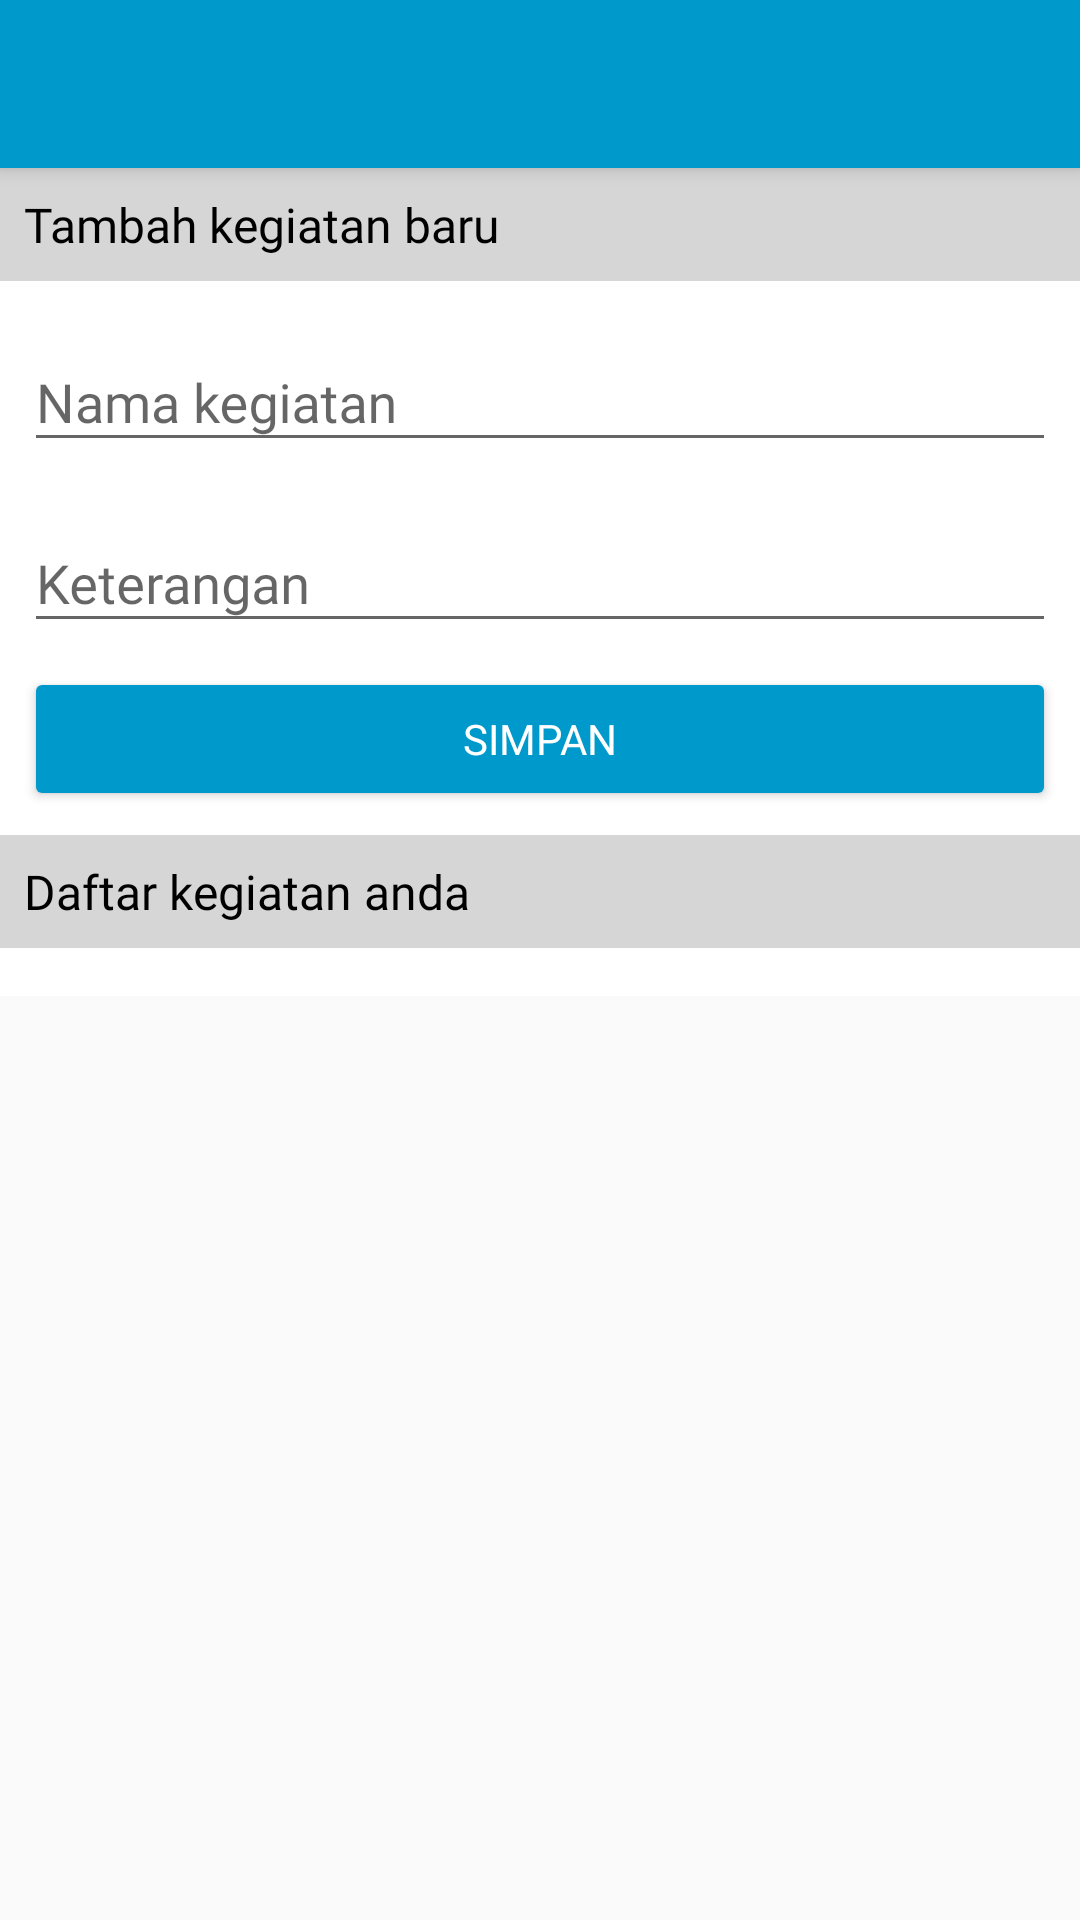

Android layout source for this screen:
<!-- AndroidManifest.xml: application theme AppTheme -->
<!-- res/layout/mhs_kegiatan.xml -->
<?xml version="1.0" encoding="utf-8"?>
<android.support.design.widget.CoordinatorLayout xmlns:android="http://schemas.android.com/apk/res/android"
    xmlns:app="http://schemas.android.com/apk/res-auto"
    xmlns:fab="http://schemas.android.com/apk/res-auto"
    xmlns:tools="http://schemas.android.com/tools"
    android:layout_width="match_parent"
    android:layout_height="match_parent"
    tools:context=".mahasiswa.InputNilaiSemester">

    <android.support.design.widget.AppBarLayout
        android:id="@+id/appbar"
        android:layout_width="match_parent"
        android:layout_height="wrap_content"
        android:fitsSystemWindows="true"
        android:theme="@style/AppTheme.AppBarOverlay">

        <android.support.v7.widget.Toolbar
            app:popupTheme="@style/ThemeOverlay.AppCompat.Light"
            android:background="@android:color/holo_blue_dark"
            android:id="@+id/toolbar_kegiatan"
            android:layout_width="match_parent"
            android:layout_height="?attr/actionBarSize" />

    </android.support.design.widget.AppBarLayout>

    <android.support.v4.widget.NestedScrollView
        app:layout_behavior="@string/appbar_scrolling_view_behavior"
        android:layout_width="match_parent"
        android:layout_height="wrap_content">
        <include layout="@layout/kegiatan_content" />
    </android.support.v4.widget.NestedScrollView>


    
        
        
        
        
        
        
        
        
        

    
        
        
        
        
        
        
        
        
        
        

        
            
            
            
            
            
            
            

        
            
            
            
            
            
            
            

    



</android.support.design.widget.CoordinatorLayout>
<!-- res/layout/kegiatan_content.xml (included above) -->
<?xml version="1.0" encoding="utf-8"?>
<LinearLayout xmlns:app="http://schemas.android.com/apk/res-auto"
    android:orientation="vertical"
    xmlns:android="http://schemas.android.com/apk/res/android" android:layout_width="match_parent"
    android:layout_height="match_parent">
    <TextView
        android:background="#d7d6d6"
        android:padding="8dp"
        android:fontFamily="@font/googlesans_reguler"
        android:textSize="@dimen/txt16"
        android:text="Tambah kegiatan baru"
        android:textColor="@android:color/black"
        android:layout_width="match_parent"
        android:layout_height="wrap_content" />
    <android.support.v7.widget.CardView
        app:cardElevation="0dp"
        app:cardCornerRadius="0dp"
        app:contentPadding="8dp"
        android:layout_width="match_parent"
        android:layout_height="wrap_content">

        <LinearLayout
            android:layout_width="match_parent"
            android:layout_height="wrap_content"
            android:orientation="vertical">

            <android.support.design.widget.TextInputLayout
                android:layout_width="match_parent"
                android:layout_height="wrap_content">

                <android.support.design.widget.TextInputEditText
                    android:id="@+id/kegiatan_et_nm"
                    android:layout_width="match_parent"
                    android:layout_height="wrap_content"
                    android:fontFamily="@font/googlesans_reguler"
                    android:hint="Nama kegiatan"
                    android:inputType="textCapWords"
                    android:textColor="@color/item" />
            </android.support.design.widget.TextInputLayout>

            <android.support.design.widget.TextInputLayout
                android:layout_width="match_parent"
                android:layout_height="wrap_content"
                android:layout_marginTop="8dp">

                <android.support.design.widget.TextInputEditText
                    android:id="@+id/kegiatan_et_ket"
                    android:layout_width="match_parent"
                    android:layout_height="wrap_content"
                    android:fontFamily="@font/googlesans_reguler"
                    android:hint="Keterangan"
                    android:inputType="textMultiLine|textCapWords"
                    android:textColor="@color/item" />
            </android.support.design.widget.TextInputLayout>

            <Button
                android:id="@+id/kegiatan_btn_simpan"
                style="@style/AppTheme.Button"
                android:layout_width="match_parent"
                android:layout_height="wrap_content"
                android:layout_marginTop="8dp"
                android:fontFamily="@font/googlesans_reguler"
                android:text="Simpan" />
        </LinearLayout>
    </android.support.v7.widget.CardView>

    <TextView
        android:background="#d7d6d6"
        android:padding="8dp"
        android:fontFamily="@font/googlesans_reguler"
        android:textSize="@dimen/txt16"
        android:text="Daftar kegiatan anda"
        android:textColor="@android:color/black"
        android:layout_width="match_parent"
        android:layout_height="wrap_content" />

    <android.support.v7.widget.CardView app:cardElevation="0dp"
        app:cardCornerRadius="0dp"
        app:contentPadding="8dp"
        android:layout_width="match_parent"
        android:layout_height="wrap_content"
        xmlns:android="http://schemas.android.com/apk/res/android"
        xmlns:app="http://schemas.android.com/apk/res-auto" >
        <LinearLayout
            android:orientation="vertical"
            android:layout_width="match_parent"
            android:layout_height="wrap_content">


            
                
                
                
            
                
                    
                    
                    
                    
                    
                    
                    
                    
                
                    
                    
                    
                    
                    
                    
                    
                    
            
                <android.support.v7.widget.RecyclerView
                    android:scrollbars="vertical"
                    android:id="@+id/kegiatan_rv"
                    android:layout_width="match_parent"
                    android:layout_height="wrap_content" />

            
        </LinearLayout>

    </android.support.v7.widget.CardView>
</LinearLayout>
<!-- resources referenced by this layout -->
<resources>
  <color name="item">#000000</color>
  <color name="putih">#ffffff</color>
  <dimen name="fab_margin">16dp</dimen>
  <dimen name="txt16">16sp</dimen>
  <!-- drawable ic_print (drawable) -->
  <vector android:height="24dp" android:tint="@color/putih"
      android:viewportHeight="24.0" android:viewportWidth="24.0"
      android:width="24dp" xmlns:android="http://schemas.android.com/apk/res/android">
      <path android:fillColor="#FF000000" android:pathData="M19,8L5,8c-1.66,0 -3,1.34 -3,3v6h4v4h12v-4h4v-6c0,-1.66 -1.34,-3 -3,-3zM16,19L8,19v-5h8v5zM19,12c-0.55,0 -1,-0.45 -1,-1s0.45,-1 1,-1 1,0.45 1,1 -0.45,1 -1,1zM18,3L6,3v4h12L18,3z"/>
  </vector>
  <!-- drawable ic_save (drawable) -->
  <vector android:height="24dp" android:tint="@android:color/holo_blue_dark"
      android:viewportHeight="24.0" android:viewportWidth="24.0"
      android:width="24dp" xmlns:android="http://schemas.android.com/apk/res/android">
      <path android:fillColor="#FF000000" android:pathData="M17,3L5,3c-1.11,0 -2,0.9 -2,2v14c0,1.1 0.89,2 2,2h14c1.1,0 2,-0.9 2,-2L21,7l-4,-4zM12,19c-1.66,0 -3,-1.34 -3,-3s1.34,-3 3,-3 3,1.34 3,3 -1.34,3 -3,3zM15,9L5,9L5,5h10v4z"/>
  </vector>
  <style name="AppTheme.AppBarOverlay" parent="ThemeOverlay.AppCompat.Dark.ActionBar" />
  <style name="AppTheme.Button" parent="Widget.AppCompat.Button.Colored">
          <item name="colorButtonNormal">@color/ijo</item>
          <item name="android:textColor">@color/putih</item>
      </style>
  <style name="menu_labels_style">
          <item name="android:background">@drawable/fab_label_background</item>
          <item name="android:textColor">@color/putih</item>
      </style>
  <style name="AppTheme" parent="Theme.AppCompat.Light.NoActionBar">
          
          <item name="colorPrimary">@color/colorPrimary</item>
          <item name="colorPrimaryDark">@color/item</item>
          <item name="colorAccent">@color/ijo</item>
      </style>
  <color name="ijo">@android:color/holo_blue_dark</color>
  <color name="colorPrimary">#008577</color>
</resources>
